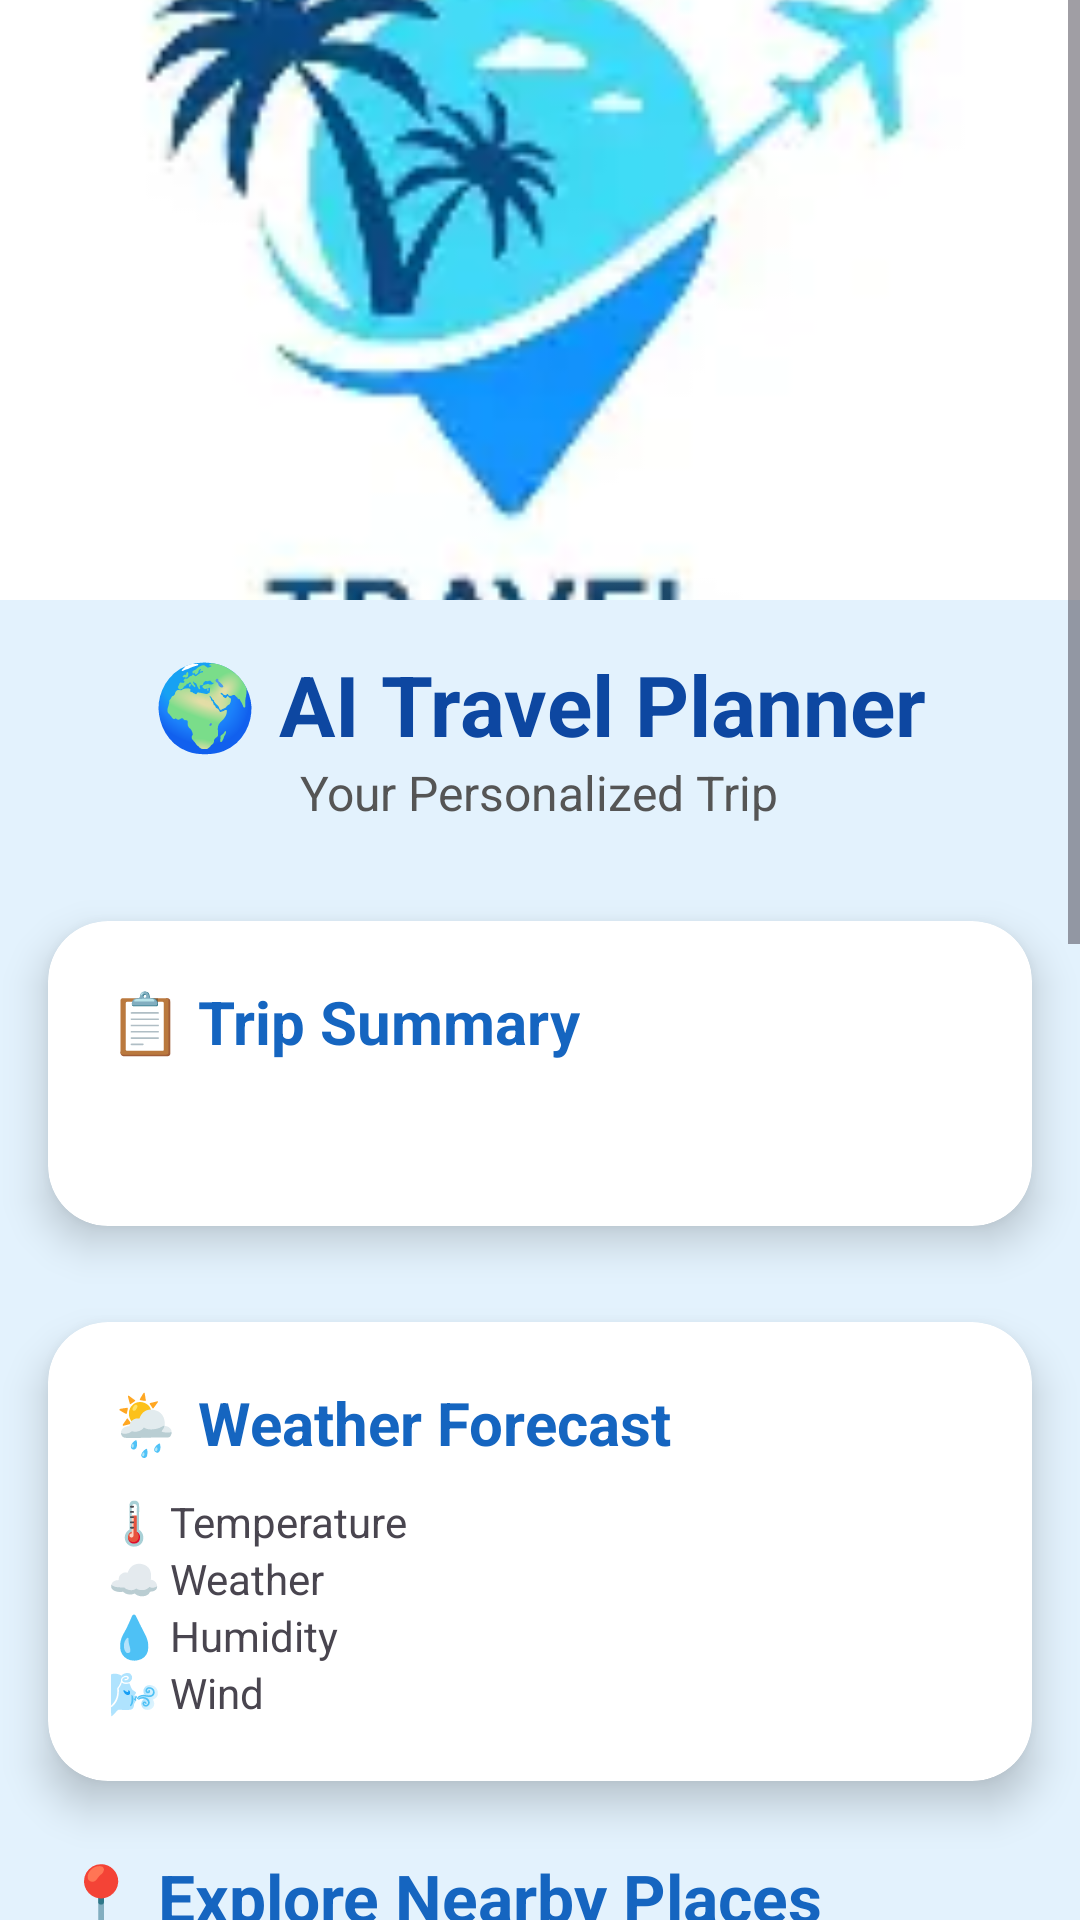

Android layout source for this screen:
<!-- AndroidManifest.xml: application theme Theme.AITravelPlanner -->
<!-- res/layout/activity_trip_details.xml -->
<?xml version="1.0" encoding="utf-8"?>
<ScrollView xmlns:android="http://schemas.android.com/apk/res/android"
    xmlns:app="http://schemas.android.com/apk/res-auto"
    android:layout_width="match_parent"
    android:layout_height="match_parent"
    android:background="#E3F2FD">

    <LinearLayout
        android:layout_width="match_parent"
        android:layout_height="wrap_content"
        android:orientation="vertical">

        
        <ImageView
            android:layout_width="match_parent"
            android:layout_height="200dp"
            android:scaleType="centerCrop"
            android:src="@drawable/travel_logo" />

        
        <TextView
            android:layout_width="wrap_content"
            android:layout_height="wrap_content"
            android:layout_gravity="center"
            android:layout_marginTop="16dp"
            android:text="🌍 AI Travel Planner"
            android:textColor="#0D47A1"
            android:textSize="28sp"
            android:textStyle="bold" />

        <TextView
            android:layout_width="wrap_content"
            android:layout_height="wrap_content"
            android:layout_gravity="center"
            android:layout_marginBottom="16dp"
            android:text="Your Personalized Trip"
            android:textColor="#555555"
            android:textSize="16sp" />

        
        <androidx.cardview.widget.CardView
            android:layout_width="match_parent"
            android:layout_height="wrap_content"
            android:layout_margin="16dp"
            app:cardCornerRadius="20dp"
            app:cardElevation="8dp">

            <LinearLayout
                android:layout_width="match_parent"
                android:layout_height="wrap_content"
                android:orientation="vertical"
                android:padding="20dp">

                <TextView
                    android:layout_width="wrap_content"
                    android:layout_height="wrap_content"
                    android:text="📋 Trip Summary"
                    android:textColor="#1565C0"
                    android:textSize="20sp"
                    android:textStyle="bold" />

                <TextView
                    android:id="@+id/tvSummary"
                    android:layout_width="match_parent"
                    android:layout_height="wrap_content"
                    android:layout_marginTop="12dp"
                    android:textColor="#212121"
                    android:textSize="17sp" />

            </LinearLayout>

        </androidx.cardview.widget.CardView>
        <androidx.cardview.widget.CardView
            android:layout_width="match_parent"
            android:layout_height="wrap_content"
            android:layout_margin="16dp"
            app:cardCornerRadius="20dp"
            app:cardElevation="8dp">

            <LinearLayout
                android:layout_width="match_parent"
                android:layout_height="wrap_content"
                android:orientation="vertical"
                android:padding="20dp">

                <TextView
                    android:layout_width="wrap_content"
                    android:layout_height="wrap_content"
                    android:text="🌦 Weather Forecast"
                    android:textStyle="bold"
                    android:textSize="20sp"
                    android:textColor="#1565C0"/>

                <TextView
                    android:id="@+id/tvTemperature"
                    android:layout_width="wrap_content"
                    android:layout_height="wrap_content"
                    android:layout_marginTop="10dp"
                    android:text="🌡 Temperature"/>

                <TextView
                    android:id="@+id/tvWeather"
                    android:layout_width="wrap_content"
                    android:layout_height="wrap_content"
                    android:text="☁ Weather"/>

                <TextView
                    android:id="@+id/tvHumidity"
                    android:layout_width="wrap_content"
                    android:layout_height="wrap_content"
                    android:text="💧 Humidity"/>

                <TextView
                    android:id="@+id/tvWind"
                    android:layout_width="wrap_content"
                    android:layout_height="wrap_content"
                    android:text="🌬 Wind"/>

            </LinearLayout>

        </androidx.cardview.widget.CardView>
        
        <TextView
            android:layout_width="wrap_content"
            android:layout_height="wrap_content"
            android:layout_marginStart="20dp"
            android:layout_marginTop="8dp"
            android:text="📍 Explore Nearby Places"
            android:textColor="#1565C0"
            android:textSize="22sp"
            android:textStyle="bold" />

        <androidx.cardview.widget.CardView
            android:layout_width="match_parent"
            android:layout_height="wrap_content"
            android:layout_margin="16dp"
            app:cardCornerRadius="20dp"
            app:cardElevation="8dp">

            <LinearLayout
                android:layout_width="match_parent"
                android:layout_height="wrap_content"
                android:orientation="vertical"
                android:padding="16dp">

                <com.google.android.material.button.MaterialButton
                    android:id="@+id/btnAttractions"
                    android:layout_width="match_parent"
                    android:layout_height="wrap_content"
                    android:text="🏛 Tourist Attractions"
                    android:textAllCaps="false" />

                <com.google.android.material.button.MaterialButton
                    android:id="@+id/btnRestaurants"
                    android:layout_width="match_parent"
                    android:layout_height="wrap_content"
                    android:layout_marginTop="8dp"
                    android:text="🍽 Restaurants"
                    android:textAllCaps="false" />

                <com.google.android.material.button.MaterialButton
                    android:id="@+id/btnHotels"
                    android:layout_width="match_parent"
                    android:layout_height="wrap_content"
                    android:layout_marginTop="8dp"
                    android:text="🏨 Hotels"
                    android:textAllCaps="false" />

                <com.google.android.material.button.MaterialButton
                    android:id="@+id/btnShopping"
                    android:layout_width="match_parent"
                    android:layout_height="wrap_content"
                    android:layout_marginTop="8dp"
                    android:text="🛍 Shopping"
                    android:textAllCaps="false" />
                <Button
                    android:id="@+id/btnExpense"
                    android:layout_width="match_parent"
                    android:layout_height="wrap_content"
                    android:layout_marginTop="10dp"
                    android:text="💰 Expense Tracker"/>

            </LinearLayout>

        </androidx.cardview.widget.CardView>


        
        <TextView
            android:layout_width="wrap_content"
            android:layout_height="wrap_content"
            android:layout_marginStart="20dp"
            android:text="🤖 AI Travel Itinerary"
            android:textColor="#1565C0"
            android:textSize="22sp"
            android:textStyle="bold" />

        
        <androidx.cardview.widget.CardView
            android:layout_width="match_parent"
            android:layout_height="wrap_content"
            android:layout_margin="16dp"
            app:cardCornerRadius="20dp"
            app:cardElevation="8dp">

            <LinearLayout
                android:layout_width="match_parent"
                android:layout_height="wrap_content"
                android:orientation="vertical"
                android:padding="20dp">

                <TextView
                    android:id="@+id/tvAITrip"
                    android:layout_width="match_parent"
                    android:layout_height="wrap_content"
                    android:minHeight="120dp"
                    android:padding="8dp"
                    android:text="AI itinerary will appear here..."
                    android:textColor="#000000"
                    android:textSize="17sp" />

            </LinearLayout>

        </androidx.cardview.widget.CardView>

        
        <com.google.android.material.button.MaterialButton
            android:id="@+id/btnMap"
            android:layout_width="match_parent"
            android:layout_height="56dp"
            android:layout_margin="20dp"
            android:backgroundTint="#1976D2"
            android:text="📍 Open in Google Maps"
            android:textAllCaps="false"
            android:textColor="@android:color/white"
            android:textSize="16sp"
            app:cornerRadius="30dp" />

    </LinearLayout>

</ScrollView>
<!-- resources referenced by this layout -->
<resources>
  <!-- drawable travel_logo: webp bitmap (drawable, 3148 bytes) -->
  <style name="Theme.AITravelPlanner" parent="Base.Theme.AITravelPlanner" />
  <style name="Base.Theme.AITravelPlanner" parent="Theme.Material3.DayNight.NoActionBar">
          
          
      </style>
</resources>
